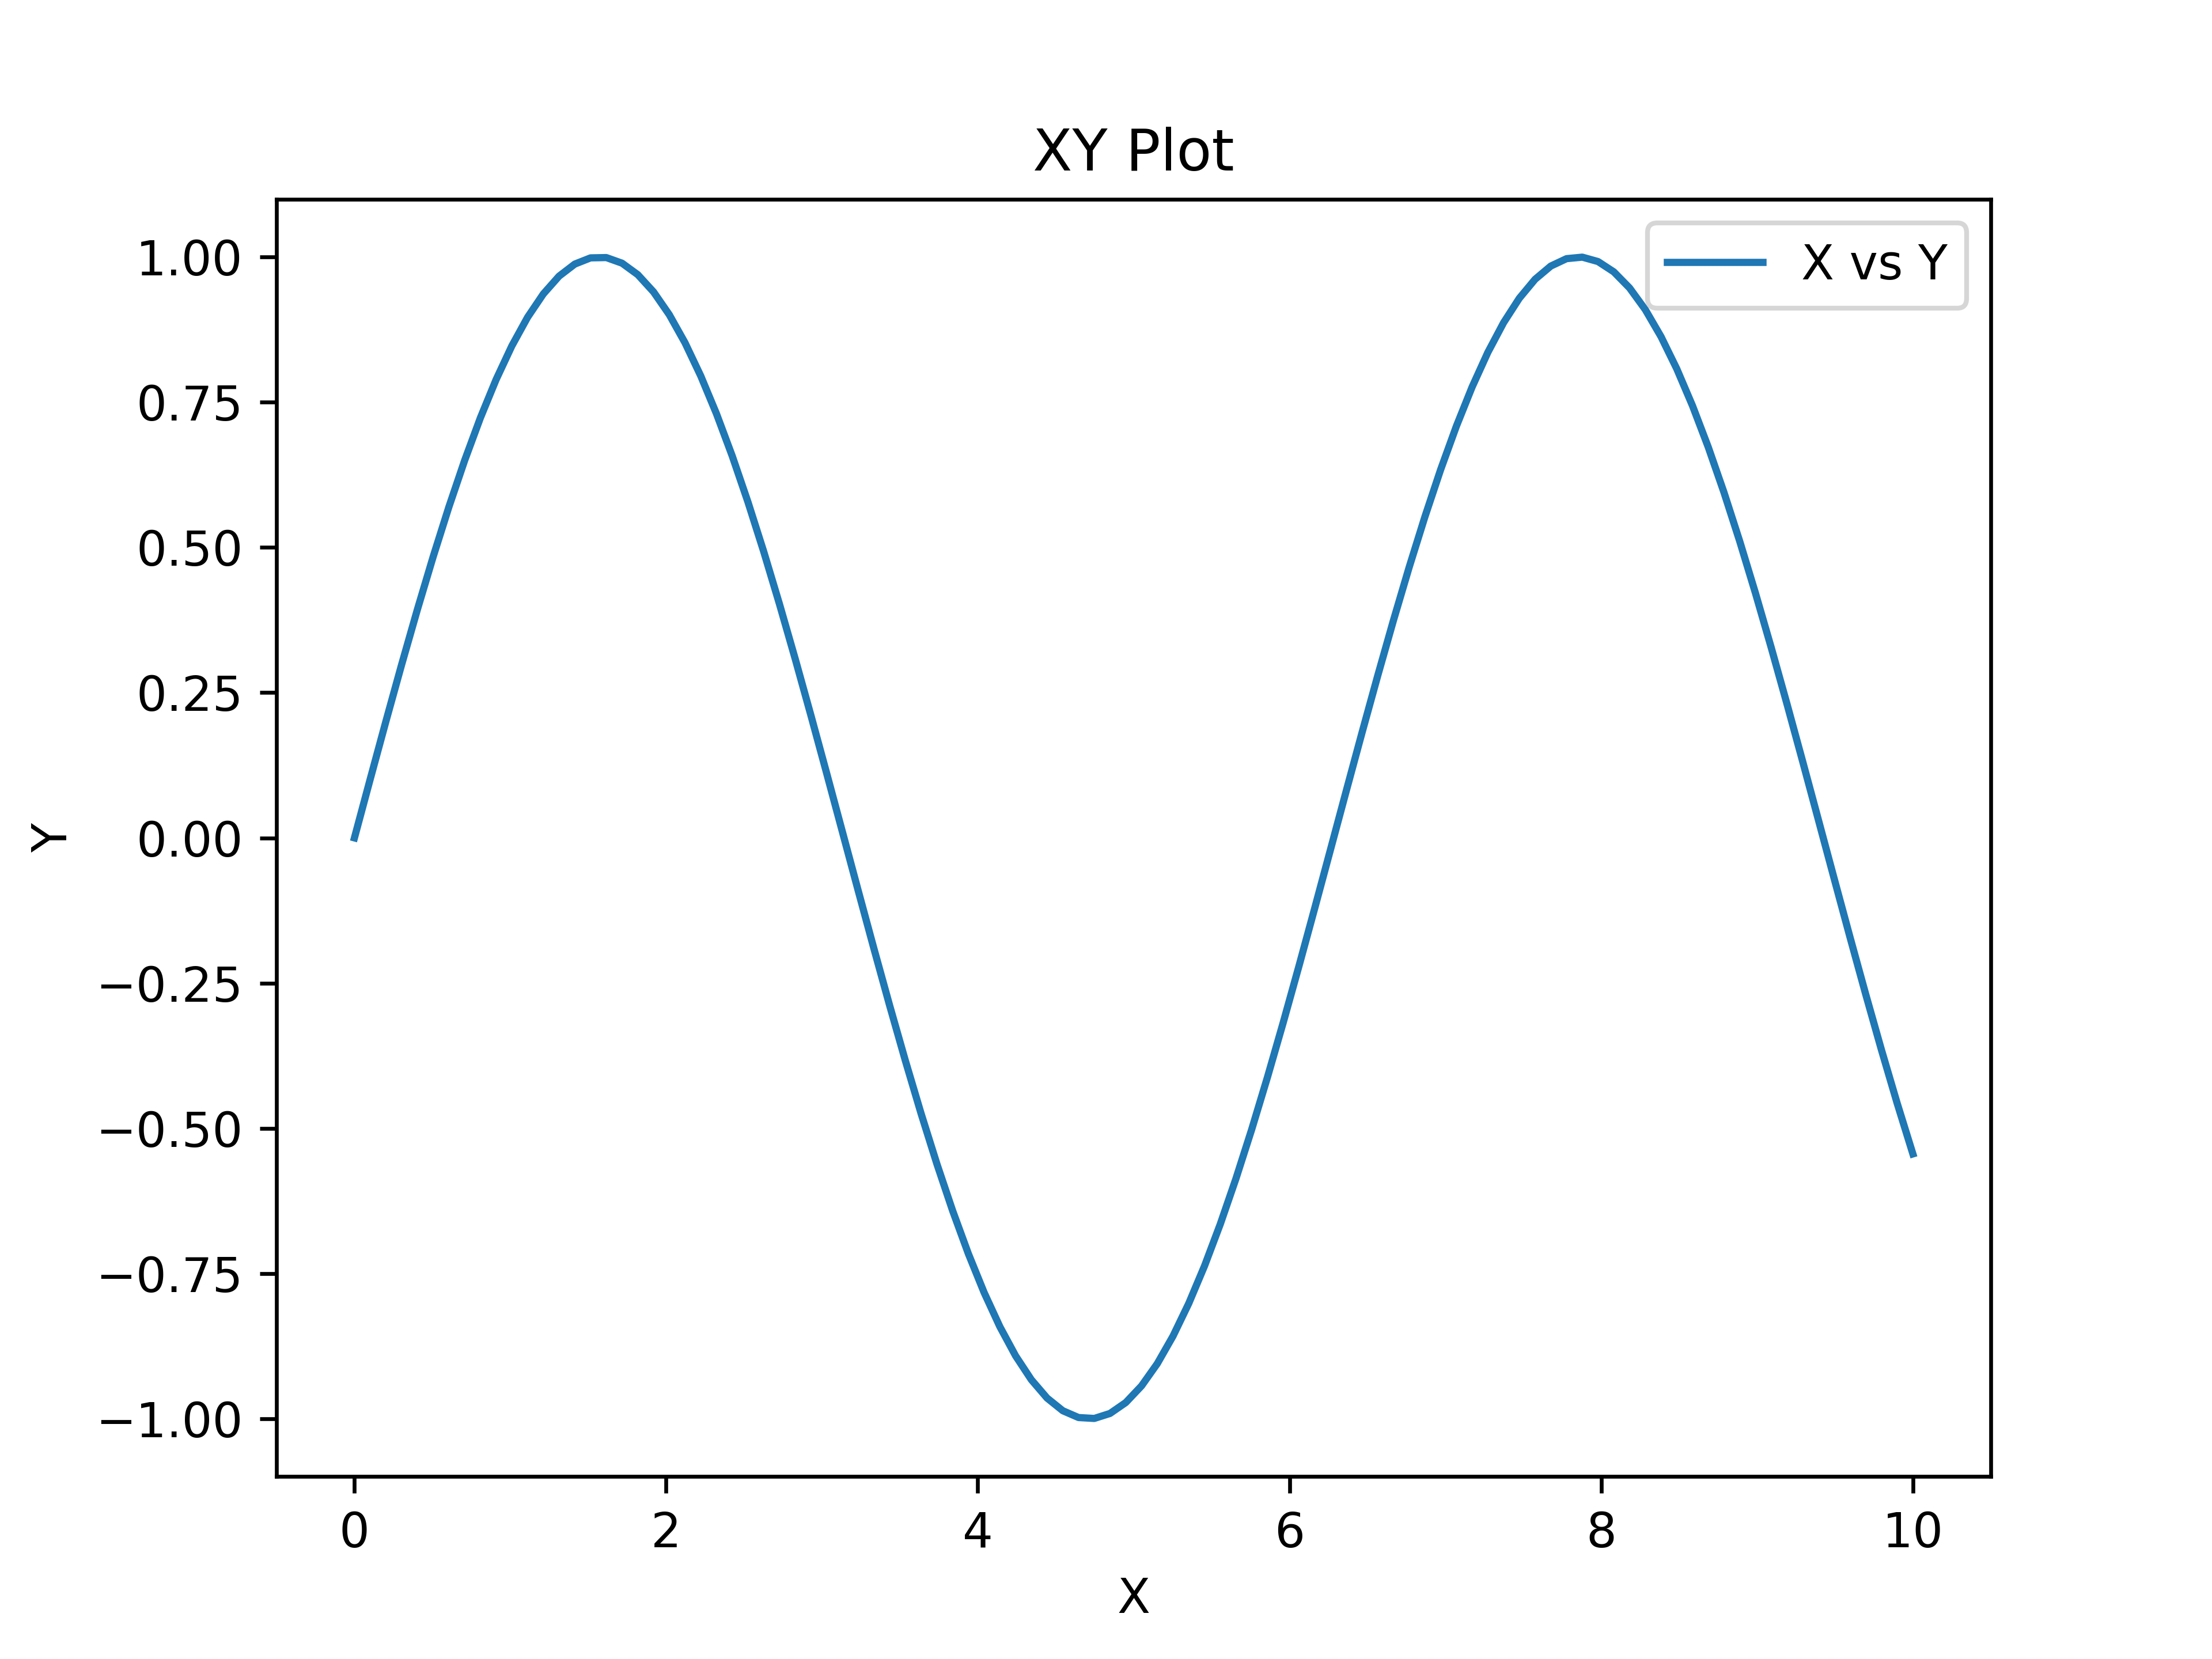

Generate this figure with Python:
"""Created on Mar 08 02:08:53 2026"""

import matplotlib.pyplot as plt
import numpy as np

from plotez import SAVE_DPI, plot_xy

x = np.linspace(0, 10, 100)
y = np.sin(x)
plot_xy(x, y, data_label="X vs Y")

# plt.show()
plt.savefig("README_E1_simple.png", dpi=SAVE_DPI)
plt.close()
